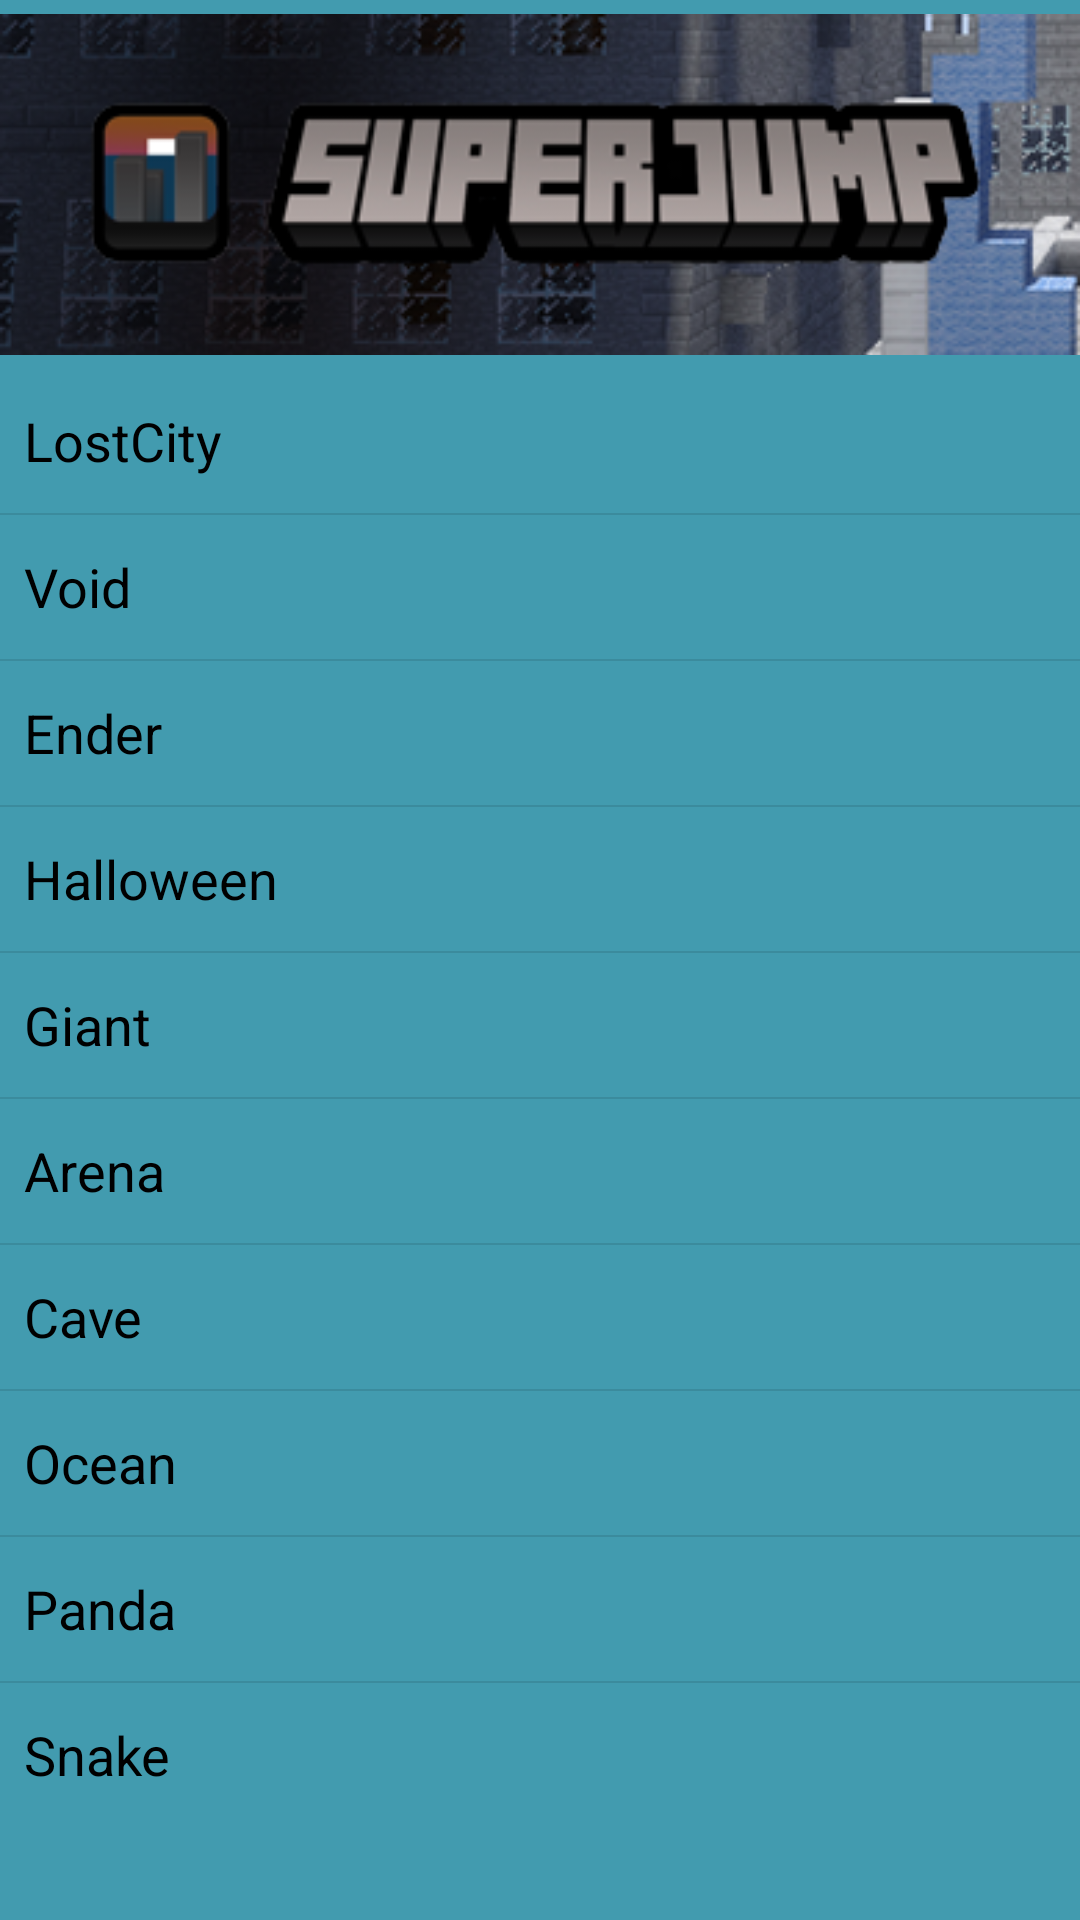

The Android layout XML behind this screen, and the referenced resources:
<!-- AndroidManifest.xml: application theme CustomActionBarTheme -->
<!-- res/layout/superjumparenas.xml -->
<?xml version="1.0" encoding="utf-8"?>
<RelativeLayout xmlns:android="http://schemas.android.com/apk/res/android"
    android:layout_width="match_parent"
    android:layout_height="match_parent"
    android:background="@color/Multicube"
    android:gravity="fill" >

    <ImageView
        android:id="@+id/imageView1"
        android:layout_width="wrap_content"
        android:layout_height="wrap_content"
        android:layout_alignParentLeft="true"
        android:layout_alignParentRight="true"
        android:layout_alignParentTop="true"
        android:src="@drawable/superjump" />

    <ListView
        android:id="@+id/spsuper"
        android:layout_width="wrap_content"
        android:layout_height="wrap_content"
        android:layout_alignParentLeft="true"
        android:layout_alignParentRight="true"
        android:layout_below="@+id/imageView1"
        
        android:entries="@array/superjump_arrays" />



</RelativeLayout>
<!-- resources referenced by this layout -->
<resources>
  <string-array name="superjump_arrays">
          <item>LostCity</item>
          <item>Void</item>
          <item>Ender</item>
          <item>Halloween</item>
          <item>Giant</item>
          <item>Arena</item>
          <item>Cave</item>
          <item>Ocean</item>
          <item>Panda</item>
          <item>Snake</item>
        </string-array>
  <color name="Multicube">#429BAF</color>
  <!-- drawable superjump: png bitmap (drawable-mdpi, 75057 bytes) -->
  <style name="CustomActionBarTheme" parent="@android:style/Theme.Holo.Light.DarkActionBar">
  
          <item name="android:actionBarStyle">@style/MyActionBar</item>
      </style>
  <style name="MyActionBar" parent="@android:style/Widget.Holo.Light.ActionBar.Solid.Inverse">
  
          <item name="android:background">#429BAF</item>
  <item name="android:textColor">@color/White</item>
  
  
      </style>
  <color name="White">#FFFFFF</color>
</resources>
